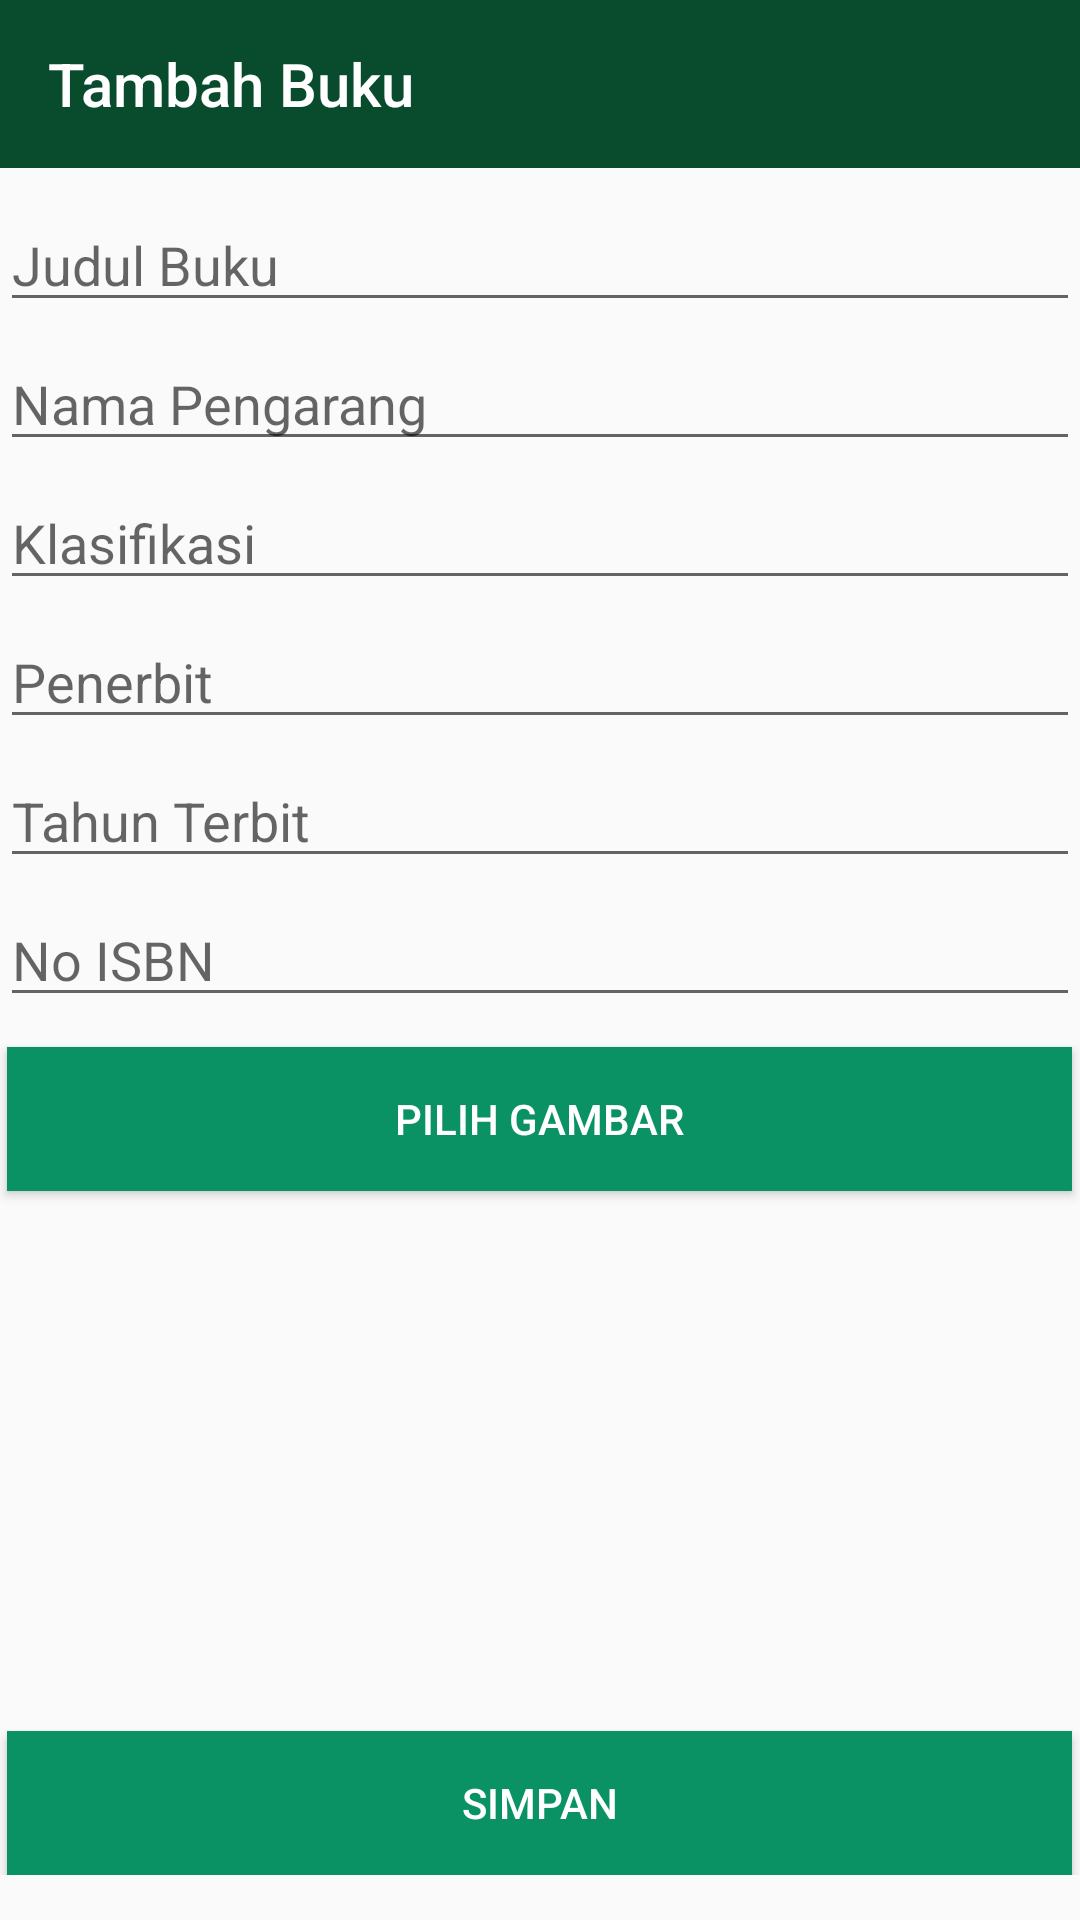

Produce the Android XML layout that renders to this screen, including the resource entries it uses.
<!-- AndroidManifest.xml: application theme AppTheme -->
<!-- res/layout/activity_create.xml -->
<?xml version="1.0" encoding="utf-8"?>
<LinearLayout xmlns:android="http://schemas.android.com/apk/res/android"
    xmlns:app="http://schemas.android.com/apk/res-auto"
    xmlns:tools="http://schemas.android.com/tools"
    android:layout_width="match_parent"
    android:layout_height="match_parent"
    android:orientation="vertical"
    tools:context=".CreateActivity">

    <android.support.v7.widget.Toolbar
        android:id="@+id/toolbar_create"
        android:layout_width="match_parent"
        android:layout_height="wrap_content"
        android:theme="@style/ToolbarTheme"
        android:background="@color/colorPrimary"
        app:title="Tambah Buku"
        app:titleTextColor="@color/putih">

    </android.support.v7.widget.Toolbar>

    <ScrollView
        android:layout_width="match_parent"
        android:layout_height="match_parent">

        <LinearLayout
            android:layout_width="match_parent"
            android:layout_height="match_parent"
            android:orientation="vertical">

            <EditText
                android:id="@+id/edt_judul"
                android:layout_width="match_parent"
                android:layout_height="wrap_content"
                android:layout_marginTop="10dp"
                android:hint="Judul Buku"
                />

            <EditText
                android:id="@+id/edt_pengarang"
                android:layout_width="match_parent"
                android:layout_height="wrap_content"
                android:layout_marginTop="5dp"
                android:hint="Nama Pengarang"/>

            <EditText
                android:id="@+id/edt_klasifikasi"
                android:layout_width="match_parent"
                android:layout_height="wrap_content"
                android:layout_marginTop="5dp"
                android:hint="Klasifikasi"/>

            <EditText
                android:id="@+id/edt_deskripsi"
                android:layout_width="match_parent"
                android:layout_height="wrap_content"
                android:layout_marginTop="5dp"
                android:hint="Penerbit" />

            <EditText
                android:id="@+id/edt_tahun"
                android:layout_width="match_parent"
                android:layout_height="wrap_content"
                android:layout_marginTop="5dp"
                android:hint="Tahun Terbit" />

            <EditText
                android:id="@+id/edt_isbn"
                android:layout_width="match_parent"
                android:layout_height="wrap_content"
                android:layout_marginTop="5dp"
                android:hint="No ISBN" />

            <Button
                android:id="@+id/btn_image"
                android:layout_width="355dp"
                android:layout_height="wrap_content"
                android:layout_gravity="center"
                android:layout_marginTop="10dp"
                android:text="Pilih Gambar"
                android:textColor="@color/putih"
                android:background="@drawable/pressed"
                />

            <ImageView
                android:id="@+id/image"
                android:layout_width="match_parent"
                android:layout_height="150dp"
                android:layout_gravity="center"
                android:layout_margin="10dp"/>

            <Button
                android:id="@+id/btn_save"
                android:layout_width="355dp"
                android:layout_height="wrap_content"
                android:layout_gravity="center"
                android:textColor="@color/putih"
                android:layout_marginTop="10dp"
                android:background="@drawable/pressed"
                android:text="Simpan"/>

        </LinearLayout>

    </ScrollView>

</LinearLayout>
<!-- resources referenced by this layout -->
<resources>
  <color name="colorPrimary">#094c2d</color>
  <color name="putih">#ffffff</color>
  <!-- drawable pressed (drawable) -->
  <?xml version="1.0" encoding="utf-8"?>
  <selector xmlns:android="http://schemas.android.com/apk/res/android">
      <item android:state_pressed="true"
          android:drawable="@color/pressed"/>
  
      <item android:state_focused="true"
          android:drawable="@color/pressed"/>
  
      <item android:drawable="@color/ijobutton"/>
  
  </selector>
  <style name="ToolbarTheme" parent="Widget.AppCompat.ActionBar">
          <item name="android:textColorHint">@color/pressed</item>
          <item name="android:editTextColor">@android:color/black</item>
      </style>
  <style name="AppTheme" parent="Theme.AppCompat.Light.NoActionBar">
          
          <item name="colorPrimary">@color/colorPrimary</item>
          <item name="colorPrimaryDark">@color/colorPrimaryDark</item>
          <item name="colorAccent">@color/colorAccent</item>
      </style>
  <color name="pressed">#c4c9c7</color>
  <color name="ijobutton">#0a9265</color>
  <color name="colorPrimaryDark">#00512c</color>
  <color name="colorAccent">#00542a</color>
</resources>
